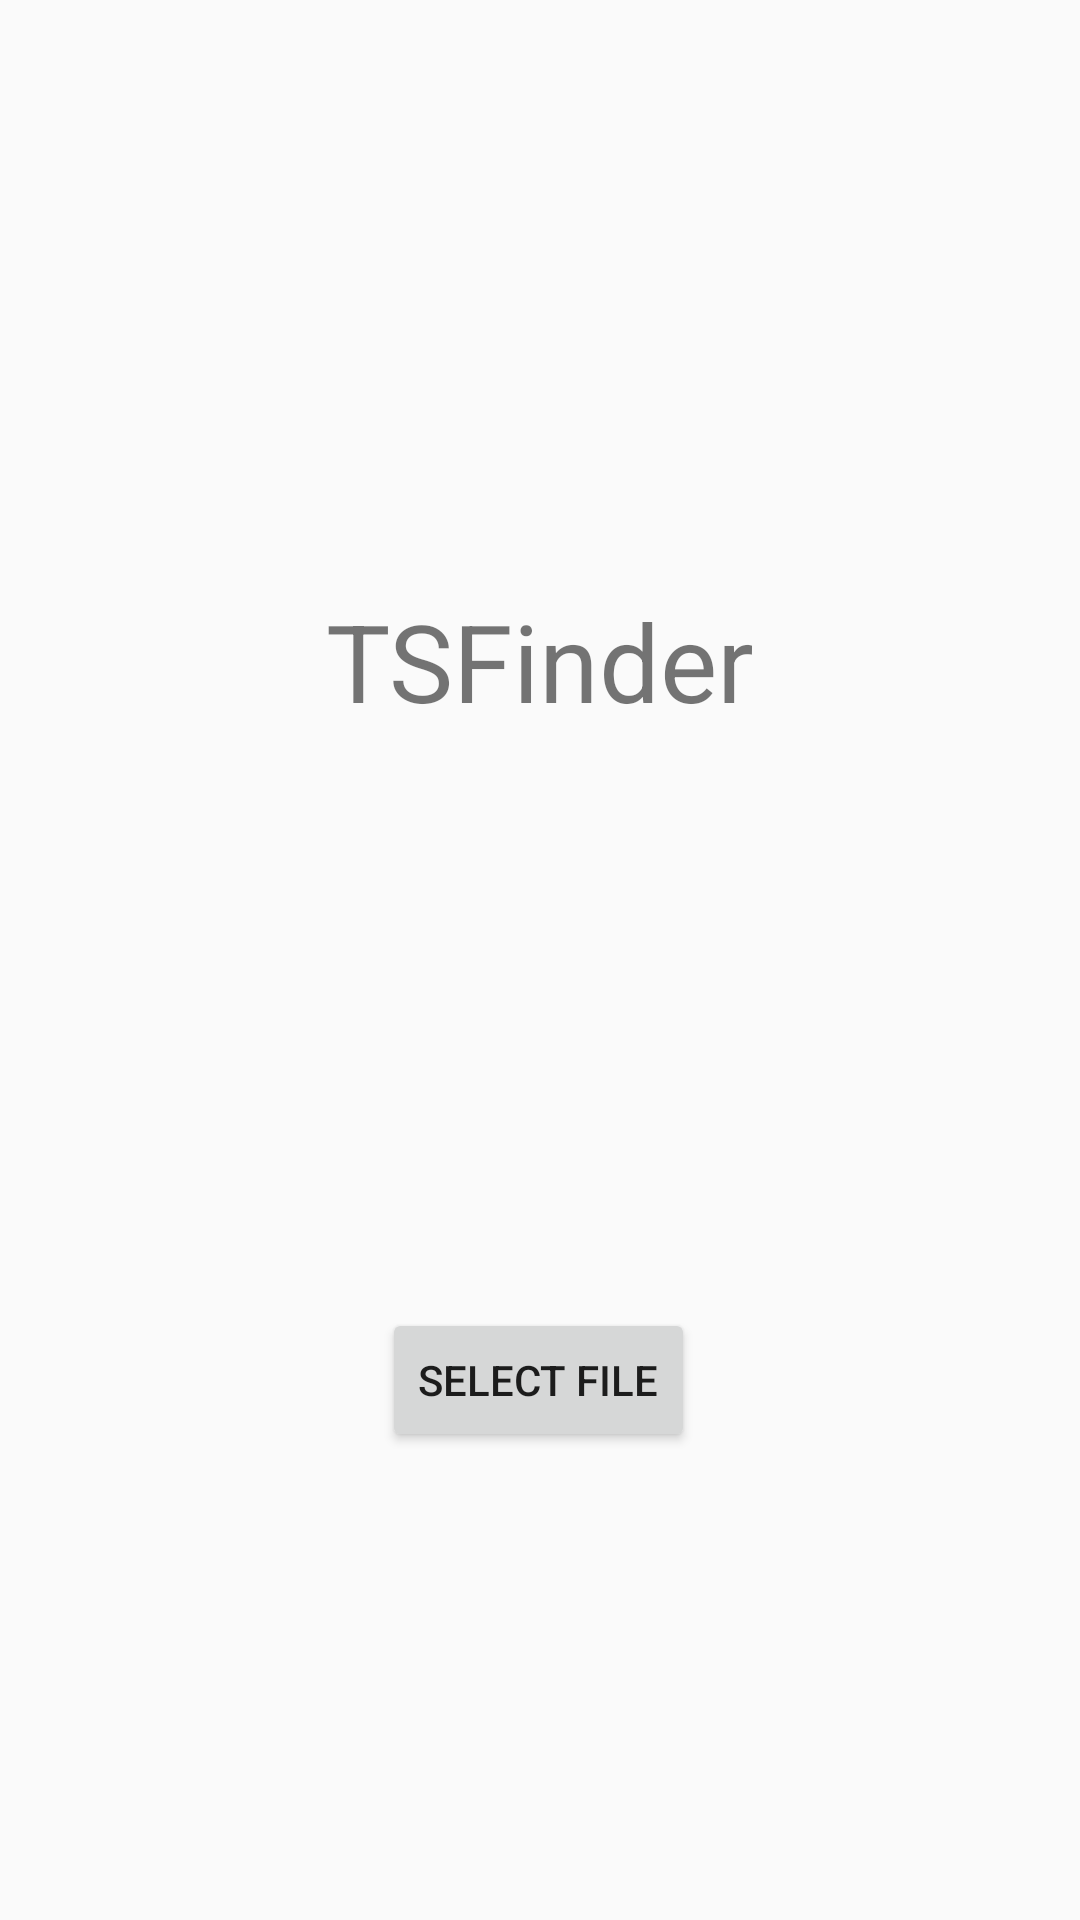

Reconstruct the res/layout file that produces this screen, plus the resources it refers to.
<!-- AndroidManifest.xml: application theme AppTheme -->
<!-- res/layout/activity_main.xml -->
<?xml version="1.0" encoding="utf-8"?>
<androidx.constraintlayout.widget.ConstraintLayout xmlns:android="http://schemas.android.com/apk/res/android"
    xmlns:app="http://schemas.android.com/apk/res-auto"
    xmlns:tools="http://schemas.android.com/tools"
    android:layout_width="match_parent"
    android:layout_height="match_parent"
    tools:context=".MainActivity">

    <Button
        android:id="@+id/button"
        android:layout_width="wrap_content"
        android:layout_height="wrap_content"
        android:layout_marginTop="280dp"
        android:text="select FILE"
        app:layout_constraintBottom_toBottomOf="parent"
        app:layout_constraintEnd_toEndOf="parent"
        app:layout_constraintHorizontal_bias="0.498"
        app:layout_constraintStart_toStartOf="parent"
        app:layout_constraintTop_toTopOf="parent" />

    <TextView
        android:id="@+id/textView"
        android:layout_width="wrap_content"
        android:layout_height="wrap_content"
        android:layout_marginBottom="200dp"
        android:text="TSFinder"
        android:textSize="36sp"
        app:layout_constraintBottom_toBottomOf="parent"
        app:layout_constraintEnd_toEndOf="parent"
        app:layout_constraintStart_toStartOf="parent"
        app:layout_constraintTop_toTopOf="parent" />

</androidx.constraintlayout.widget.ConstraintLayout>
<!-- resources referenced by this layout -->
<resources>
  <style name="AppTheme" parent="Theme.AppCompat.Light.DarkActionBar">
          
          <item name="colorPrimary">@color/point</item>
          <item name="colorPrimaryDark">@color/point</item>
          <item name="colorAccent">@color/point</item>
          
          <item name="windowActionBar">false</item>
          <item name="windowNoTitle">true</item>
      </style>
</resources>
